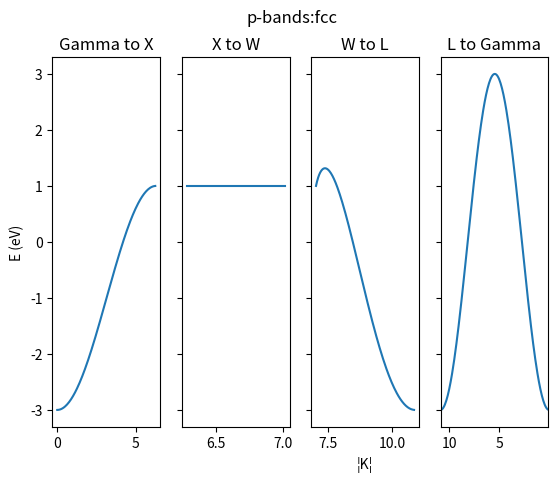

This chart was generated by the following Python code:
# -*- coding: utf-8 -*-
"""
Created on Thu Sep 28 15:59:04 2017

@author: tigan_5ytncvu
"""
##############################################################################
############    DIAGONALIZATION CODE FOR HAMILTONIAN MATRIX    ###############
##############################################################################


import numpy as np
from numpy import linalg as la
from matplotlib import pyplot as plt


#####    FCC   #####


class Hconstruct:
    
    def __init__(self, k=np.array([0,0,0]), H = np.ones(5), a = 1.,#1.61, #a is in Angstrom
                 d1=np.array([0,1,1]), d2=np.array([1,0,1]), 
                 d3=np.array([1,1,0]), Es=1, Ep=1, 
                 Ed=1, sssig=-1.40, spsig=1.84, ppsig=3.24, pppi=-0.81, sdsig=1, pdsig=1, #sssig to pppi from Harrison and general, d from Titanium solid state table
                 pdpi=1, ddsig=-11.04, ddpi=1, dddel=1 ):

        self.a = a
        self.d1 = (self.a/2)*d1
        self.d2 = (self.a/2)*d2
        self.d3 = (self.a/2)*d3
        #self.d4 = (self.a/np.sqrt(2))*d4
        self.Es = Es
        self.Ep = Ep
        self.Ed = Ed
        self.sssig = sssig
        self.spsig = spsig
        self.ppsig = ppsig
        self.pppi = pppi
        self.sdsig = sdsig
        self.pdsig = pdsig
        self.pdpi = pdpi
        self.ddsig = ddsig
        self.ddpi = ddpi
        self.dddel = dddel
        self.H = H
        self.k = k
        self.energies = []
        self.px_energies = []
        self.py_energies = []
        self.pz_energies = []
        self.kvals = []
        
        
    def phasefactors(self, kv):
        
        #dot products of k vectors with distance vectors of unit cell 
        kd1 = np.dot(kv, self.d1) 
        kd2 = np.dot(kv, self.d2) 
        kd3 = np.dot(kv, self.d3) 
        #kd4 = np.dot(kv, self.d4) 
        
        
        #Phase Factors for the Bloch Sum 
        b1 = np.exp(complex(0,kd1)) #phase terms
        b2 = np.exp(complex(0,kd2)) 
        b3 = np.exp(complex(0,kd3)) 
        #b4 = np.exp(complex(0,kd4)) 
        
        c1 = np.exp(-complex(0,kd1)) # conjugate phase terms
        c2 = np.exp(-complex(0,kd2)) 
        c3 = np.exp(-complex(0,kd3)) 
        #c4 = np.exp(complex(0,kd4))
        
        self.g0 = b1 + b2 + b3 #+ #b4 #Actual phase factors
        self.gxx = 0*b1 + b2 + b3 #- b4
        self.gzz = b1 + b2 + 0*b3 #- b4
        self.gyy = b1 + 0*b2 + b3 #+ b4
        
        self.gxy = 0*b1 + 0*b2 + b3 #- b4
        self.gxz = 0*b1 + b2 + 0*b3 #- b4
        self.gyz = b1 + 0*b2 + 0*b3 #+ b4
        
        self.gxyc = 0*c1 + 0*c2 + c3 #- b4
        self.gxzc = 0*c1 + c2 + 0*c3 #- b4
        self.gyzc = c1 + 0*c2 + 0*c3 #+ b4
        
        self.g0c = c1 + c2 + c3 #+ c4 #Actual phase factors
        self.gxxc = 0*c1 + c2 + c3 #- c4
        self.gzzc = c1 + c2 + 0*c3 #- c4
        self.gyyc = c1 + 0*c2 + c3 #+ c4
        
        #return g0, g1, g2, g3
    
    def initial_energies(self, signifier):
        
        if signifier == 'fcc':
            
            const = (7.62/(1.61**2)) #From eqn V_{ll'm} = n_{ll'm}*h**2/m*d**2
            self.Es = self.sssig*const
            self.Ep = (1/2)*(self.ppsig + self.pppi)*const
            self.Esp = -(1/np.sqrt(2))*self.spsig*const
            self.Exy = (1/2)*(self.ppsig - self.pppi)*const
            
            
        
    def Hamiltonian(self):
        
        """
        #Form of the Hamiltonian Matrix in terms of orbitals
        
            s         px         py        pz        xy     yz     zx     (x^2 - y^2)     (3z^2 - r^2)
        s   sssig*g0  spsig*g1  spsig*g2  spsig*g3  sdsig*g1
        
        px
        
        py
        
        pz
        
        xy
        
        yz
        
        zx
        
        (x^2 - y^2)
        
        (3z^2 - r^2)
        
        
        """
        
        
    
    
        M = np.array([[1,2,3,1,1], [4,5,6, 2,2],[7,8,9, 3,3], [7,8,9, 3,3],[7,8,9, 3,3]])
        #Array of Hamiltonian matrix with energy values 
        return M
    
    def Hamiltonian_sp(self):
        
        """
        #Form of the Hamiltonian Matrix in terms of orbitals
        
               s         px         py        pz      
        s   sssig*g0  spsig*g1  spsig*g2  spsig*g3  
        
        px  -spsig*g1  Ep  spsig*g2  spsig*g3  
        
        py  -spsig*g2  spsig*g1  Ep  spsig*g3  
        
        pz  -spsig*g3  spsig*g1  spsig*g2  Ep  
        
        """
        
        self.initial_energies('fcc')
        self.phasefactors()
    
    
        M = np.array([
                [self.Es*self.g0, self.Esp*self.g1, self.Esp*self.g2, self.Esp*self.g3],
                [self.Esp*self.g1c,  self.Ep*self.g0,  self.Exy*self.g3,  self.Exy*self.g2  ], 
                [self.Esp*self.g2c, self.Exy*self.g3c,  self.Ep*self.g0,  self.Exy*self.g1  ], 
                [self.Esp*self.g3c,  self.Exy*self.g2c,  self.Exy*self.g1c,  self.Ep*self.g0 ]
                    ])
        #Array of Hamiltonian matrix with energy values 
        return M
    
    
    def Hamiltonian_p(self, kv):
                
        self.initial_energies('fcc')
        self.phasefactors(kv)
    
    
        M = np.array([
                [self.Ep*self.gxx,  self.Exy*self.gxy,  self.Exy*self.gxz ], 
                [self.Exy*self.gxyc,  self.Ep*self.gyy,  self.Exy*self.gyz ], 
                [self.Exy*self.gxzc,  self.Exy*self.gyzc,  self.Ep*self.gzz ]
                    ])
        #Array of Hamiltonian matrix with energy values 
        return M
    
    
    def Hamiltonian_s(self):
        
        """
        #Form of the Hamiltonian Matrix in terms of orbitals
        
               s        
        s   sssig*g0  

        """
        
        self.initial_energies('fcc')
        self.phasefactors(self.k)
    
    
        M = np.array(
                [self.Es*self.g0]
                    )
        #Array of Hamiltonian matrix with energy values 
        return M

    
    def eigenvalues(self, H):
    
        w, v = la.eig(H)
        return w
    
    def band_structure_s(self, ki, kf, ax, reverse, n1, n2):
        """ kf and ki must be 1x3 arrays
        """
        #self.Hamiltonian_s()
        #self.energies = []
        k_diff = kf-ki
        self.kvals = []
        self.energies = []
        
        #self.energies.append(M[0])
        #self.kvals.append(np.sqrt(ki[0]**2 + ki[1]**2 + ki[2]**2))
        for i in range(150):
            kr = ki + (i/150)*k_diff
            self.phasefactors(kr )
            self.energies.append(-self.Es*self.g0)
            self.kvals.append(np.sqrt(kr[0]**2 + kr[1]**2 + kr[2]**2) )
            
        #fig = plt.figure()
        #ax = fig.add_subplot(111)
        ax.plot(self.kvals, self.energies)
        #ax.set_xlabel('k')
        #ax.set_ylabel('E')
        ax.set_title('%s to %s'%(n1, n2)) 
        if reverse==True:
            ax.set_xlim([np.max(self.kvals), np.min(self.kvals)])
        plt.show()
            
            
    def band_structure_p(self, ki, kf, ax, reverse, n1, n2):
        """ kf and ki must be 1x3 arrays
        """
        #M = self.Hamiltonian_p(ki)
        #self.energies = []
        self.kvals = []
        self.px_energies = []
        self.py_energies = []
        self.pz_energies = []
        k_diff = kf-ki
        loops = 200
        for i in range(loops):
            kr = ki + (i/float(loops))*k_diff
            #self.phasefactors(kr )
            self.M = -self.Hamiltonian_p(kr)
            eigenvals = self.eigenvalues(self.M)
            print(eigenvals)
            self.px_energies.append(eigenvals[0])
            self.py_energies.append(eigenvals[1])
            self.pz_energies.append(eigenvals[2])
            self.kvals.append(np.sqrt(kr[0]**2 + kr[1]**2 + kr[2]**2))
            
        #fig = plt.figure()
        #ax = fig.add_subplot(111)
        ax.plot(self.kvals, np.real(self.px_energies))#, marker=style, color=k)
        ax.plot(self.kvals, np.real(self.py_energies))#, bo)
        ax.plot(self.kvals, np.real(self.pz_energies))#, r*)
        
        ax.set_title('%s to %s'%(n1, n2)) 
        if reverse==True:
            ax.set_xlim([np.max(self.kvals), np.min(self.kvals)])
                
                
#def band_structure_plotting_fcc(con):
    
    
def sband_script(con):

    #M = con.Hamiltonian_s()
    #print('M', M)
    X = (2*np.pi/con.a)*np.array([0,1,0])
    L = (2*np.pi/con.a)*np.array([1,1,1])
    W = (2*np.pi/con.a)*np.array([0.5,1,0])
    Gamma = np.array([0,0,0])
    
    ki = L#(2*np.pi/con.a)*np.array([0,0,0])
    kf = Gamma#(2*np.pi/con.a)*np.array([0,1,0])
    fig, axes = plt.subplots(1,4,sharey='all')
    #print(axes)
    ax1 = axes[0] #fig.add_subplot(141)
    ax2 = axes[1]#fig.add_subplot(142)
    ax3 = axes[2]#fig.add_subplot(143)
    ax4 = axes[3]#3]#fig.add_subplot(144)
    #ax5 = fig.add_subplot(165)
    #ax6 = fig.add_subplot(166)
    con.band_structure_s(Gamma, X, ax1, False, 'Gamma', 'X')
    ax1.set_ylabel('E (eV)')
    con.band_structure_s(X, W, ax2, False, 'X', 'W')
    con.band_structure_s(W, L, ax3, False, 'W', 'L')
    ax3.set_xlabel('¦K¦')
    con.band_structure_s(L, Gamma, ax4, True, 'L', 'Gamma')
    
    
    #xticklabels = ax1.get_xticklabels() + ax2.get_xticklabels() 
    #plt.setp(xticklabels, visible=False)
    plt.suptitle('p-bands:fcc')
    plt.show()  
    #con.band_structure_s(ki, kf, M)
    
def pband_script(con):
    
    X = (2*np.pi/con.a)*np.array([0,1,0])
    L = (2*np.pi/con.a)*np.array([1,1,1])
    W = (2*np.pi/con.a)*np.array([0.5,1,0])
    Gamma = np.array([0,0,0])

    ki = Gamma#(2*np.pi/con.a)*np.array([0,0,0])
    kf = X #(2*np.pi/con.a)*np.array([0,1,0])
    #M = con.Hamiltonian_p(ki)
    #print('M', M)
    #fig = plt.figure()
    fig, axes = plt.subplots(1,4,sharey='all')
    print(axes)
    ax1 = axes[0] #fig.add_subplot(141)
    ax2 = axes[1]#fig.add_subplot(142)
    ax3 = axes[2]#fig.add_subplot(143)
    ax4 = axes[3]#3]#fig.add_subplot(144)
    #ax5 = fig.add_subplot(165)
    #ax6 = fig.add_subplot(166)
    con.band_structure_p(Gamma, X, ax1, False, 'Gamma', 'X')
    con.band_structure_p(X, W, ax2, False, 'X', 'W')
    con.band_structure_p(W, L, ax3, False, 'W', 'L')
    con.band_structure_p(L, Gamma, ax4, True, 'L', 'Gamma')
    
    plt.suptitle('p-bands:fcc')
    plt.show()  
    

con = Hconstruct() 
sband_script(con) 

#con.phasefactors()
#H = con.Hamiltonian()
#eigenvals = con.eigenvalues(H)


#print("eigenvals")
#print(eigenvals)

